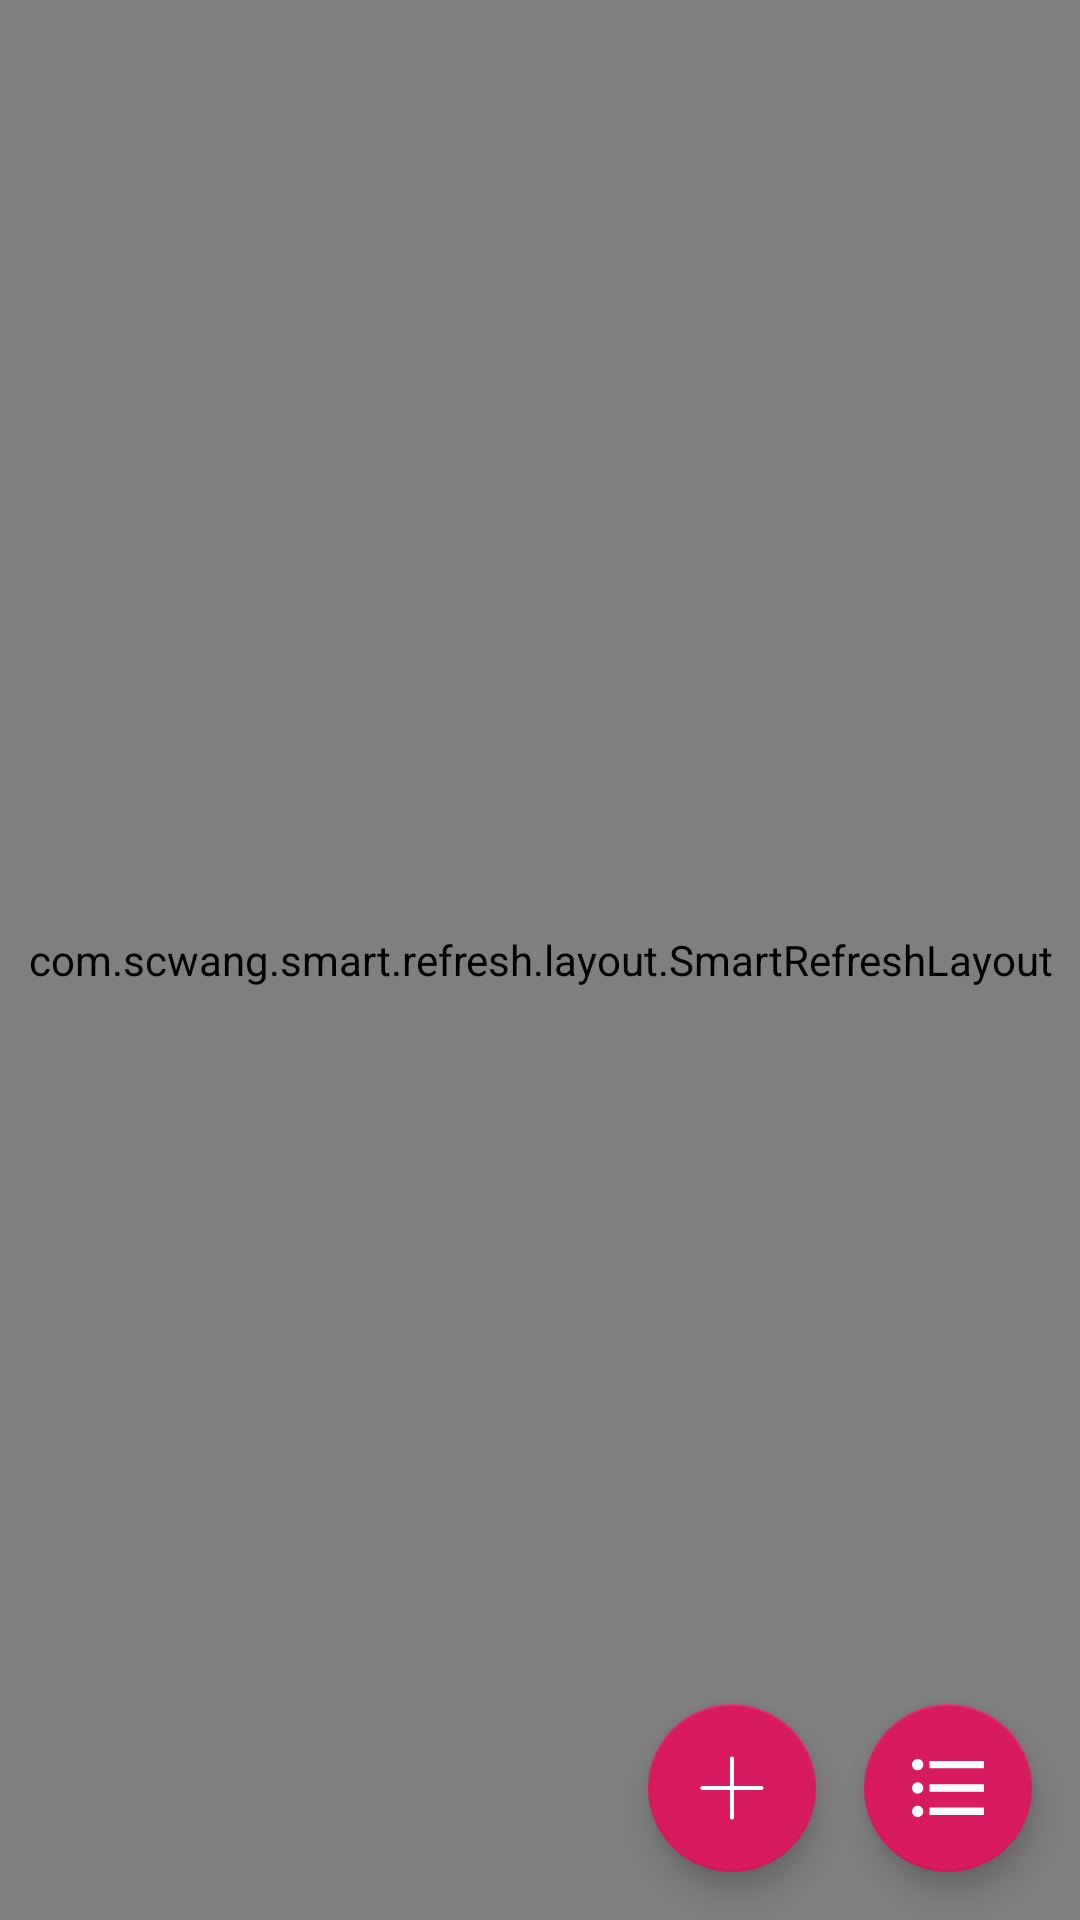

Reconstruct the res/layout file that produces this screen, plus the resources it refers to.
<!-- AndroidManifest.xml: application theme AppTheme -->
<!-- res/layout/fragment_home.xml -->
<?xml version="1.0" encoding="utf-8"?>
<layout xmlns:android="http://schemas.android.com/apk/res/android"
    xmlns:app="http://schemas.android.com/apk/res-auto">
    <data>
        <variable
            name="vm"
            type="com.example.tally.ui.home.HomeViewModel" />
    </data>
    <androidx.constraintlayout.widget.ConstraintLayout
        android:layout_width="match_parent"
        android:layout_height="match_parent">
        <com.scwang.smart.refresh.layout.SmartRefreshLayout
            android:id="@+id/refresh_layout"
            android:layout_width="match_parent"
            android:layout_height="match_parent">
            <com.scwang.smart.refresh.header.ClassicsHeader
                android:layout_width="match_parent"
                android:layout_height="wrap_content"/>
            <androidx.recyclerview.widget.RecyclerView
                android:id="@+id/tally_list"
                android:layout_width="match_parent"
                android:layout_height="match_parent"
                app:layoutManager="androidx.recyclerview.widget.LinearLayoutManager"
                android:overScrollMode="never"/>
        </com.scwang.smart.refresh.layout.SmartRefreshLayout>
        <com.google.android.material.floatingactionbutton.FloatingActionButton
            android:id="@+id/list"
            android:layout_width="wrap_content"
            android:layout_height="wrap_content"
            app:layout_constraintEnd_toEndOf="parent"
            app:layout_constraintBottom_toBottomOf="parent"
            android:layout_marginEnd="@dimen/padding_normal"
            android:layout_marginBottom="@dimen/padding_normal"
            android:src="@drawable/ic_menu"
            android:tint="@color/white"
            android:onClick="@{(v) -> vm.onExpenseTypeItemClick(v)}"/>
        <com.google.android.material.floatingactionbutton.FloatingActionButton
            android:layout_width="wrap_content"
            android:layout_height="wrap_content"
            app:layout_constraintBottom_toBottomOf="@id/list"
            app:layout_constraintEnd_toStartOf="@id/list"
            android:layout_marginEnd="@dimen/padding_normal"
            android:src="@drawable/ic_add"
            android:tint="@color/white"
            android:onClick="@{(v) -> vm.onExpenseTypeItemClick(v)}"/>
    </androidx.constraintlayout.widget.ConstraintLayout>
</layout>
<!-- resources referenced by this layout -->
<resources>
  <color name="white">#ffffff</color>
  <dimen name="padding_normal">16dp</dimen>
  <!-- drawable ic_add (drawable) -->
  <vector xmlns:android="http://schemas.android.com/apk/res/android"
      android:width="24dp"
      android:height="24dp"
      android:viewportWidth="1024"
      android:viewportHeight="1024">
    <path
        android:pathData="M931.3,484.2h-382c-5.5,0 -10,-4.5 -10,-10v-382c0,-15.5 -12.5,-28 -28,-28s-28,12.5 -28,28v382c0,5.5 -4.5,10 -10,10h-382c-15.5,0 -28,12.5 -28,28s12.5,28 28,28h382c5.5,0 10,4.5 10,10v382c0,15.5 12.5,28 28,28s28,-12.5 28,-28v-382c0,-5.5 4.5,-10 10,-10h382c15.5,0 28,-12.5 28,-28 0,-15.4 -12.5,-28 -28,-28z"
        android:fillColor="#000000"/>
  </vector>
  <!-- drawable ic_menu (drawable) -->
  <vector xmlns:android="http://schemas.android.com/apk/res/android"
      android:width="29.554688dp"
      android:height="24dp"
      android:viewportWidth="1261"
      android:viewportHeight="1024">
    <path
        android:pathData="M99.59,99.59m-99.59,0a99.59,99.59 0,1 0,199.17 0,99.59 99.59,0 1,0 -199.17,0Z"
        android:fillColor="#000000"/>
    <path
        android:pathData="M307.81,33.95h953.84v131.27H307.81z"
        android:fillColor="#000000"/>
    <path
        android:pathData="M99.59,511.84m-99.59,0a99.59,99.59 0,1 0,199.17 0,99.59 99.59,0 1,0 -199.17,0Z"
        android:fillColor="#000000"/>
    <path
        android:pathData="M307.81,446.2h953.84v131.27H307.81z"
        android:fillColor="#000000"/>
    <path
        android:pathData="M99.59,924.09m-99.59,0a99.59,99.59 0,1 0,199.17 0,99.59 99.59,0 1,0 -199.17,0Z"
        android:fillColor="#000000"/>
    <path
        android:pathData="M307.81,858.45h953.84v131.27H307.81z"
        android:fillColor="#000000"/>
  </vector>
  <style name="AppTheme" parent="Theme.AppCompat.Light.NoActionBar">
          
          <item name="colorPrimary">@color/colorPrimary</item>
          <item name="colorPrimaryDark">@color/colorPrimaryDark</item>
          <item name="colorAccent">@color/colorAccent</item>
  
          <item name="windowActionBar">false</item>
          <item name="android:windowNoTitle">true</item>
  
          <item name="android:textColorPrimary">@color/textColorPrimary</item>
  
  
          <item name="android:statusBarColor">@color/colorPrimary</item>
      </style>
  <color name="colorPrimary">#008577</color>
  <color name="colorPrimaryDark">#00574b</color>
  <color name="colorAccent">#d81b60</color>
  <color name="textColorPrimary">#131111</color>
</resources>
